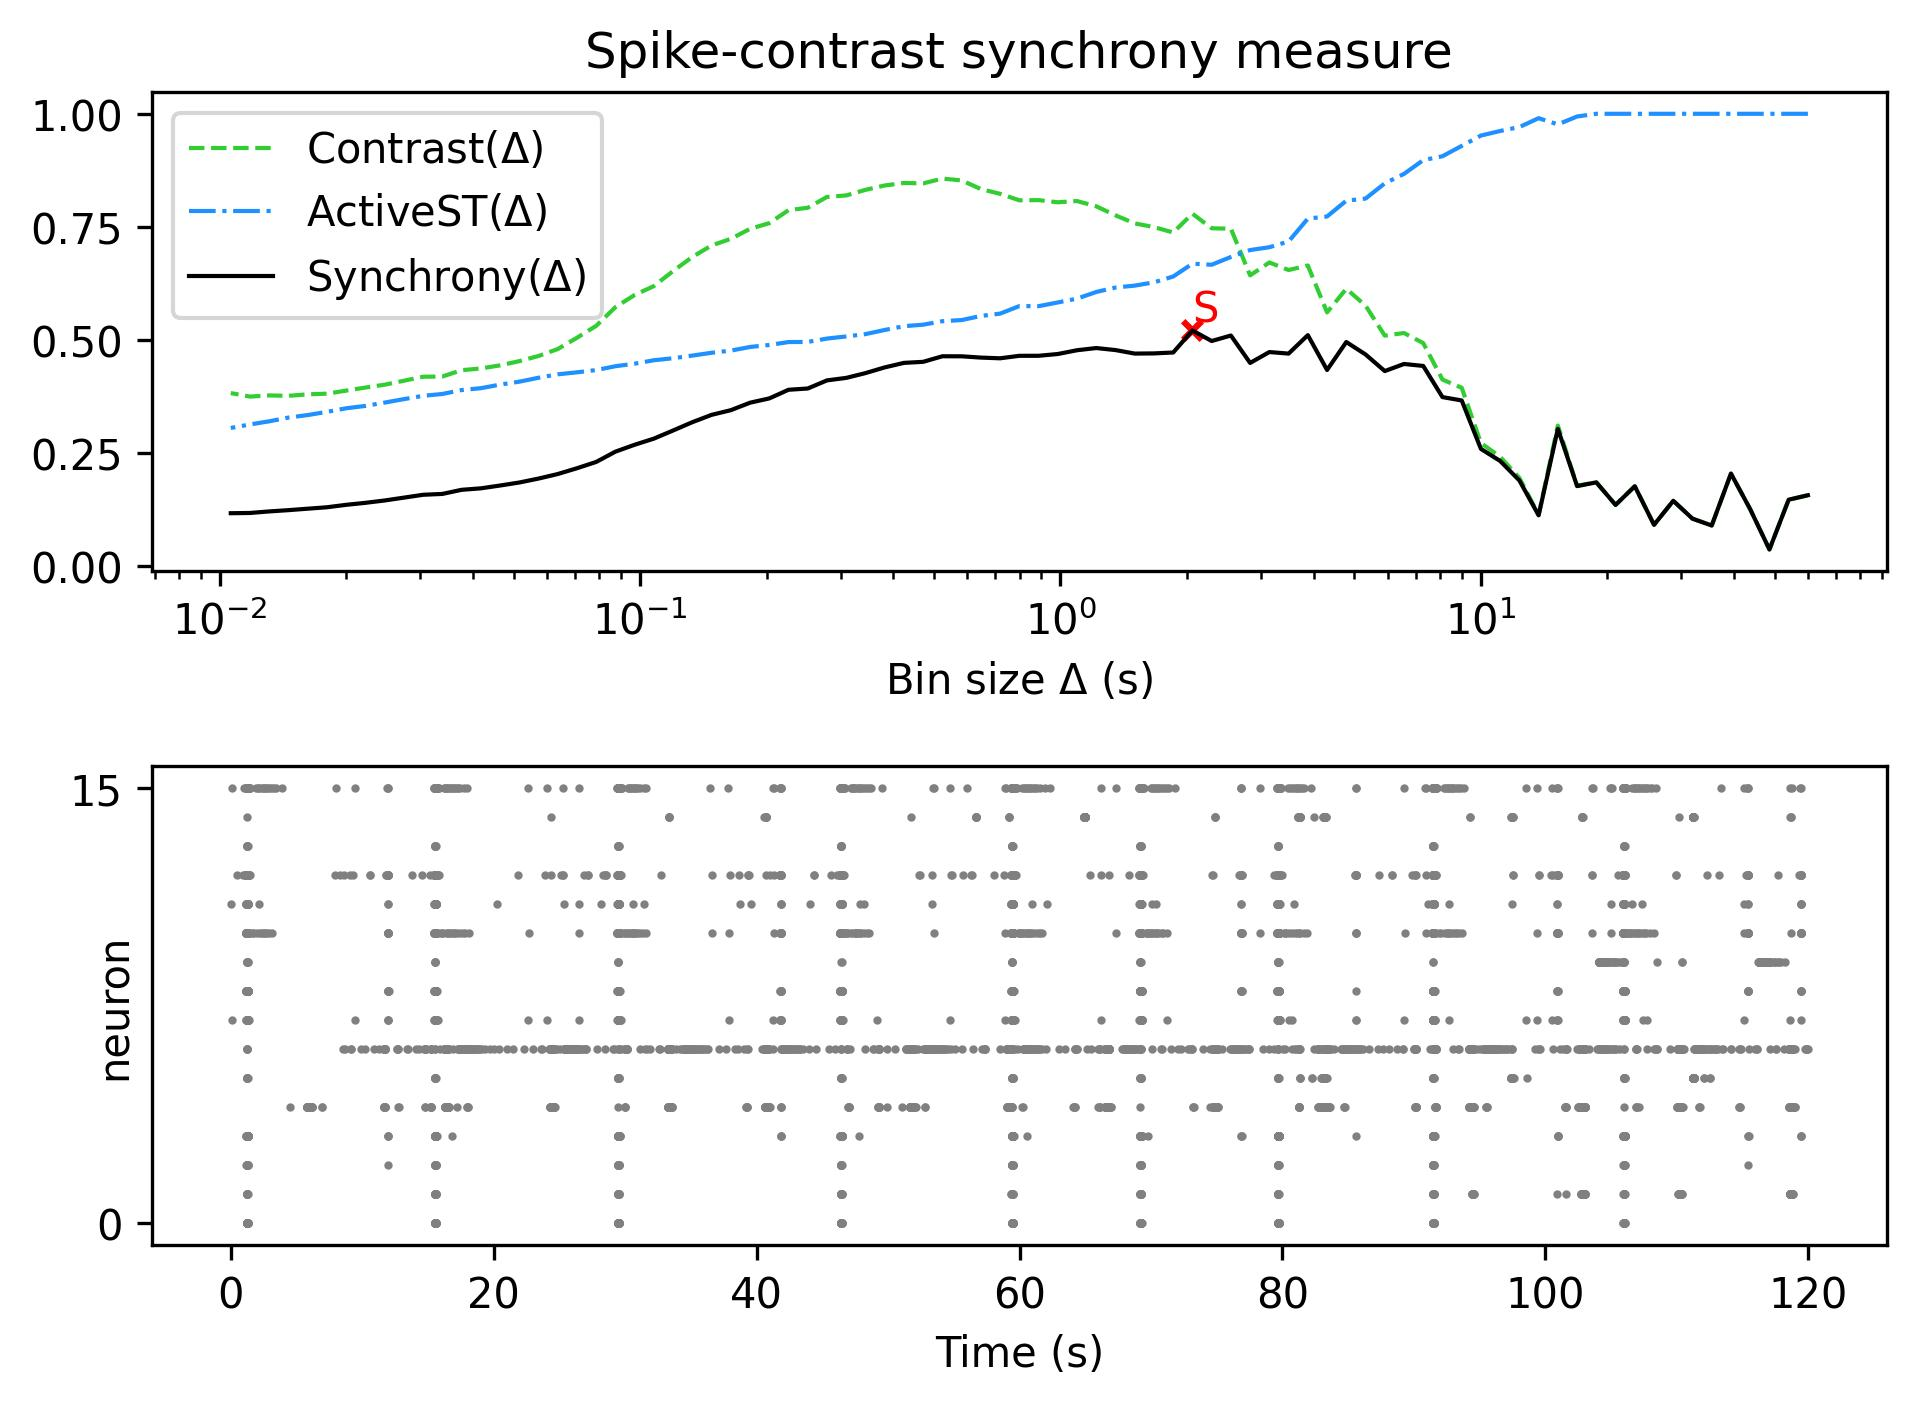

Data behind this chart, as committed beside it:
, Spike-contrast (60.0 s), Spike-contrast (54.0 s), Spike-contrast (48.6 s), Spike-contrast (43.74 s), Spike-contrast (39.366 s), Spike-contrast (35.429 s), Spike-contrast (31.886 s), Spike-contrast (28.698 s), Spike-contrast (25.828 s), Spike-contrast (23.245 s), Spike-contrast (20.921 s), Spike-contrast (18.829 s), Spike-contrast (16.946 s), Spike-contrast (15.251 s), Spike-contrast (13.726 s), Spike-contrast (12.353 s), Spike-contrast (11.118 s), Spike-contrast (10.006 s), Spike-contrast (9.006 s), Spike-contrast (8.105 s), Spike-contrast (7.295 s), Spike-contrast (6.565 s), Spike-contrast (5.909 s)
0, 0.1565, 0.1466, 0.03652, 0.1256, 0.2043, 0.08952, 0.1047, 0.1442, 0.09103, 0.1763, 0.1351, 0.185, 0.1766, 0.3033, 0.1121, 0.1891, 0.2322, 0.2589, 0.3661, 0.3735, 0.4424, 0.4467, 0.431
